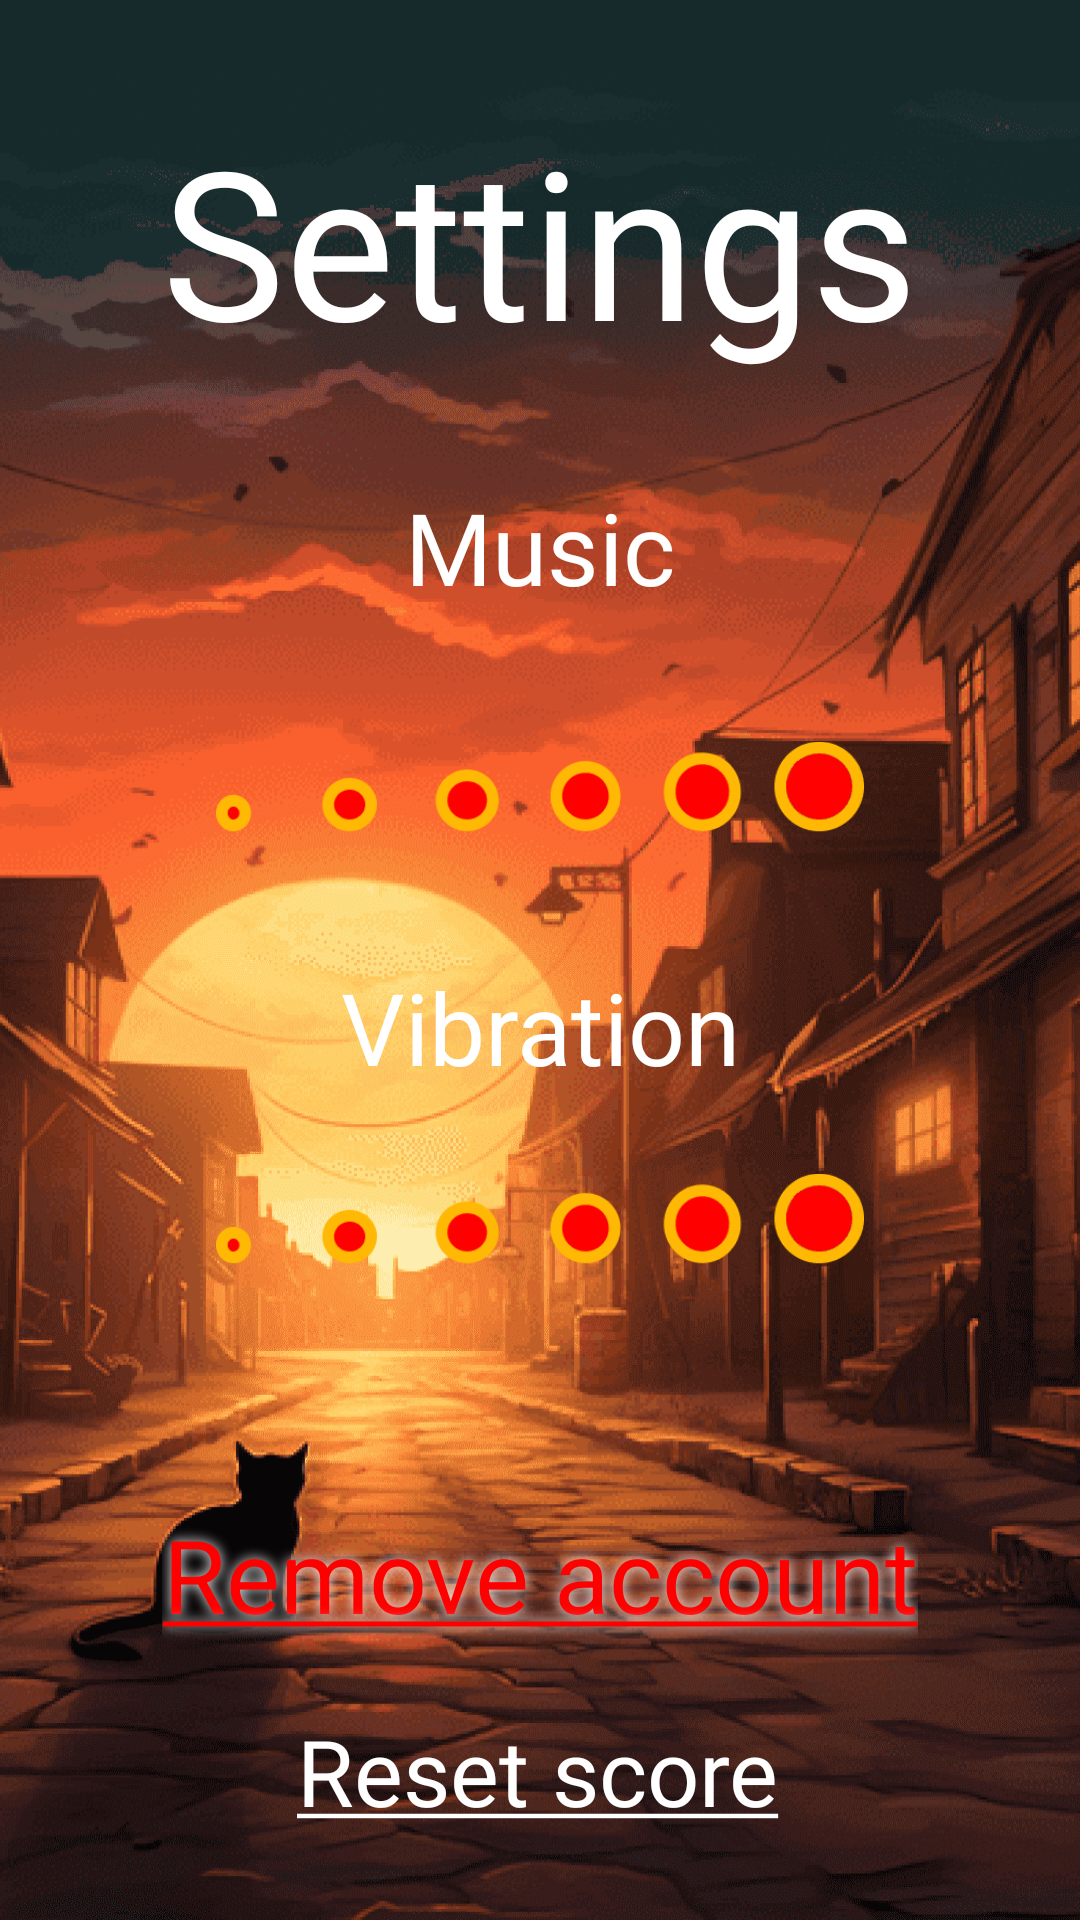

Layout XML and referenced resources for this Android screen:
<!-- AndroidManifest.xml: application theme AppTheme -->
<!-- res/layout/fragment_settings.xml -->
<?xml version="1.0" encoding="utf-8"?>
<androidx.constraintlayout.widget.ConstraintLayout xmlns:android="http://schemas.android.com/apk/res/android"
    xmlns:app="http://schemas.android.com/apk/res-auto"
    xmlns:tools="http://schemas.android.com/tools"
    android:layout_width="match_parent"
    android:layout_height="match_parent"
    android:background="@drawable/b11"
    android:orientation="vertical"
    tools:context=".screens.others.SettingsFragment">

    <com.google.android.material.textview.MaterialTextView
        android:id="@+id/settings"
        android:layout_width="0dp"
        android:layout_height="0dp"
        app:autoSizeTextType="uniform"
        android:fontFamily="@font/font1_bold"
        android:gravity="center"
        android:lines="1"
        android:text="@string/settings"
        android:textColor="@color/white"
        app:layout_constraintBottom_toBottomOf="@id/guideline_h25"
        app:layout_constraintEnd_toEndOf="parent"
        app:layout_constraintStart_toStartOf="parent"
        app:layout_constraintTop_toTopOf="parent"
        app:layout_constraintWidth_percent="0.7" />

    <com.google.android.material.textview.MaterialTextView
        android:id="@+id/music_title"
        android:layout_width="0dp"
        android:layout_height="0dp"
        app:autoSizeTextType="uniform"
        android:fontFamily="@font/font1_bold"
        android:gravity="center"
        android:lines="1"
        android:text="@string/music"
        android:textColor="@color/white"
        app:layout_constraintBottom_toBottomOf="@id/guideline_h32"
        app:layout_constraintEnd_toEndOf="parent"
        app:layout_constraintStart_toStartOf="parent"
        app:layout_constraintTop_toTopOf="@id/guideline_h25" />

    <ImageView
        android:id="@+id/button_music"
        android:layout_width="0dp"
        android:layout_height="0dp"
        android:clickable="true"
        android:focusable="true"
        android:scaleType="fitCenter"
        android:src="@drawable/volume_on"
        app:layout_constraintBottom_toBottomOf="@id/guideline_h50"
        app:layout_constraintEnd_toEndOf="@id/guideline_v80"
        app:layout_constraintStart_toStartOf="@id/guideline_v20"
        app:layout_constraintTop_toTopOf="@id/guideline_h32" />

    <com.google.android.material.textview.MaterialTextView
        android:id="@+id/vibration_title"
        android:layout_width="0dp"
        android:layout_height="0dp"
        app:autoSizeTextType="uniform"
        android:fontFamily="@font/font1_bold"
        android:gravity="center"
        android:lines="1"
        android:text="@string/vibration"
        android:textColor="@color/white"
        app:layout_constraintBottom_toBottomOf="@id/guideline_h57"
        app:layout_constraintEnd_toEndOf="parent"
        app:layout_constraintStart_toStartOf="parent"
        app:layout_constraintTop_toTopOf="@id/guideline_h50" />

    <ImageView
        android:id="@+id/button_vibration"
        android:layout_width="0dp"
        android:layout_height="0dp"
        android:clickable="true"
        android:focusable="true"
        android:scaleType="fitCenter"
        android:src="@drawable/volume_on"
        app:layout_constraintBottom_toBottomOf="@id/guideline_h70"
        app:layout_constraintEnd_toEndOf="@id/guideline_v80"
        app:layout_constraintStart_toStartOf="@id/guideline_v20"
        app:layout_constraintTop_toTopOf="@id/guideline_h57" />

    <TextView
        android:id="@+id/remove_account"
        android:layout_width="0dp"
        android:layout_height="0dp"
        android:clickable="true"
        android:contentDescription="@string/exit"
        android:focusable="true"
        app:autoSizeTextType="uniform"
        android:fontFamily="@font/font1_bold"
        android:gravity="center"
        android:lines="1"
        android:text="@string/remove_account"
        android:textColor="@color/red"
        android:shadowColor="@color/white"
        android:shadowRadius="10.0"
        app:layout_constraintBottom_toBottomOf="@id/guideline_h84"
        app:layout_constraintEnd_toEndOf="parent"
        app:layout_constraintWidth_percent="0.7"
        app:layout_constraintStart_toStartOf="parent"
        app:layout_constraintTop_toTopOf="@id/guideline_h79" />

    <TextView
        android:id="@+id/text_button_reset_score"
        android:layout_width="0dp"
        android:layout_height="0dp"
        android:clickable="true"
        android:focusable="true"
        app:autoSizeTextType="uniform"
        android:fontFamily="@font/font1_bold"
        android:gravity="top"
        android:lines="1"
        app:layout_constraintWidth_percent="0.45"
        android:text="@string/reset_score"
        android:textColor="@color/white"
        app:layout_constraintBottom_toBottomOf="parent"
        app:layout_constraintEnd_toEndOf="@id/guideline_v80"
        app:layout_constraintStart_toStartOf="@id/guideline_v20"
        app:layout_constraintTop_toTopOf="@id/guideline_h84" />

    <androidx.constraintlayout.widget.Guideline
        android:id="@+id/guideline_h25"
        android:layout_width="wrap_content"
        android:layout_height="wrap_content"
        android:orientation="horizontal"
        app:layout_constraintGuide_percent="0.25" />

    <androidx.constraintlayout.widget.Guideline
        android:id="@+id/guideline_h32"
        android:layout_width="wrap_content"
        android:layout_height="wrap_content"
        android:orientation="horizontal"
        app:layout_constraintGuide_percent="0.32" />

    <androidx.constraintlayout.widget.Guideline
        android:id="@+id/guideline_h50"
        android:layout_width="wrap_content"
        android:layout_height="wrap_content"
        android:orientation="horizontal"
        app:layout_constraintGuide_percent="0.5" />


    <androidx.constraintlayout.widget.Guideline
        android:id="@+id/guideline_h57"
        android:layout_width="wrap_content"
        android:layout_height="wrap_content"
        android:orientation="horizontal"
        app:layout_constraintGuide_percent="0.57" />

    <androidx.constraintlayout.widget.Guideline
        android:id="@+id/guideline_h70"
        android:layout_width="wrap_content"
        android:layout_height="wrap_content"
        android:orientation="horizontal"
        app:layout_constraintGuide_percent="0.70" />

    <androidx.constraintlayout.widget.Guideline
        android:id="@+id/guideline_h79"
        android:layout_width="wrap_content"
        android:layout_height="wrap_content"
        android:orientation="horizontal"
        app:layout_constraintGuide_percent="0.75" />

    <androidx.constraintlayout.widget.Guideline
        android:id="@+id/guideline_h84"
        android:layout_width="wrap_content"
        android:layout_height="wrap_content"
        android:orientation="horizontal"
        app:layout_constraintGuide_percent="0.89" />

    <androidx.constraintlayout.widget.Guideline
        android:id="@+id/guideline_v20"
        android:layout_width="wrap_content"
        android:layout_height="wrap_content"
        android:orientation="vertical"
        app:layout_constraintGuide_percent="0.2" />

    <androidx.constraintlayout.widget.Guideline
        android:id="@+id/guideline_v80"
        android:layout_width="wrap_content"
        android:layout_height="wrap_content"
        android:orientation="vertical"
        app:layout_constraintGuide_percent="0.8" />

</androidx.constraintlayout.widget.ConstraintLayout>
<!-- resources referenced by this layout -->
<resources>
  <color name="red">#FF0000</color>
  <color name="white">#FFFFFFFF</color>
  <!-- drawable b11: png bitmap (drawable, 395023 bytes) -->
  <!-- drawable volume_on: png bitmap (drawable, 2970 bytes) -->
  <string name="exit">exit</string>
  <string name="music">Music</string>
  <string name="remove_account"><u>Remove account</u></string>
  <string name="reset_score"><u>Reset score</u></string>
  <string name="settings">Settings</string>
  <string name="vibration">Vibration</string>
</resources>
